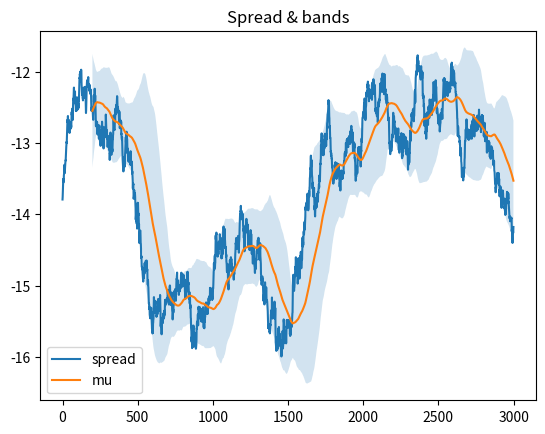
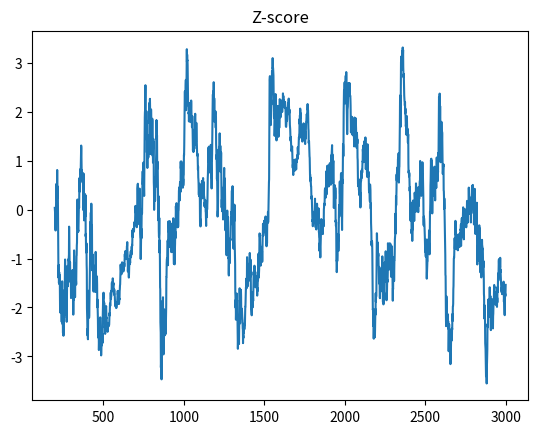
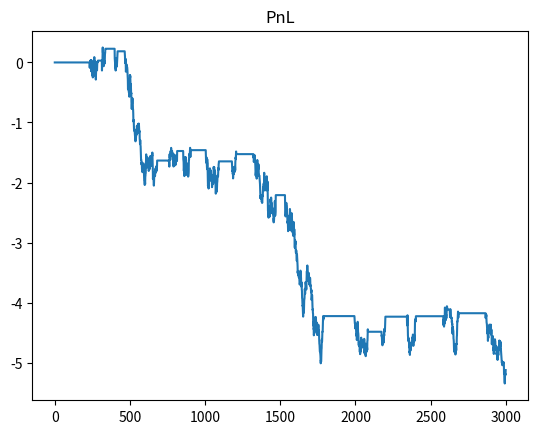
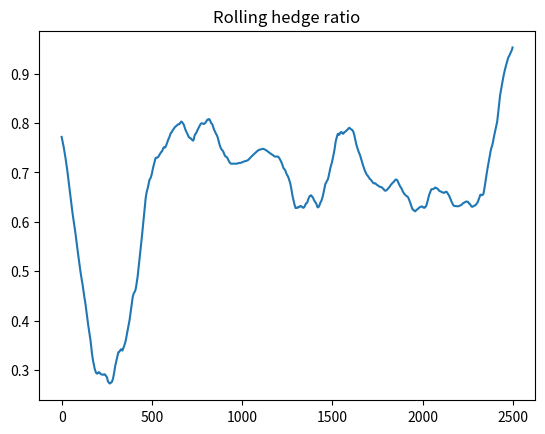

The matplotlib source for these figures, in order:
import numpy as np, pandas as pd, matplotlib.pyplot as plt
np.random.seed(1)
N=3000
x=np.cumsum(np.random.randn(N)*0.3)+100
y=0.7*x+np.cumsum(np.random.randn(N)*0.05)


X=np.vstack([x, np.ones_like(x)]).T
beta,res,_,_=np.linalg.lstsq(X,y,rcond=None)
hedge=beta[0]
print('hedge ratio:', hedge)


spread=y-hedge*x
w=200
mu=pd.Series(spread).rolling(w).mean()
sig=pd.Series(spread).rolling(w).std().replace(0,1e-9)
z=(pd.Series(spread)-mu)/sig


enter_long=(z<-2).astype(int)
enter_short=(z> 2).astype(int)
position=np.zeros(N)
in_pos=0
for t in range(N):
    if in_pos==0 and enter_long.iloc[t]==1: in_pos=1
    elif in_pos==0 and enter_short.iloc[t]==1: in_pos=-1
    elif in_pos!=0 and abs(z.iloc[t])<0.5: in_pos=0
    position[t]=in_pos


ret_spread=np.diff(spread,prepend=spread[0])
pnl=np.cumsum(position*ret_spread)


rets=np.diff(pnl,prepend=pnl[0])
sh=np.mean(rets)/np.std(rets+1e-9)*np.sqrt(252*6*60)
print('Final PnL:', pnl[-1],' Sharpe~', sh)


plt.figure(); plt.plot(spread,label='spread'); plt.plot(mu,label='mu'); plt.fill_between(range(N),(mu-2*sig),(mu+2*sig),alpha=0.2); plt.legend(); plt.title('Spread & bands');
plt.figure(); plt.plot(z); plt.title('Z-score');
plt.figure(); plt.plot(pnl); plt.title('PnL'); plt.show()


win=500
hedges=[]
for i in range(N-win):
    X=np.vstack([x[i:i+win], np.ones(win)]).T
    beta,_,_,_=np.linalg.lstsq(X,y[i:i+win],rcond=None)
    hedges.append(beta[0])
plt.figure(); plt.plot(hedges); plt.title('Rolling hedge ratio'); plt.show()


vr=np.var(spread[:N//2])/np.var(spread[N//2:]+1e-9)
print('variance ratio ~', vr)


fee=0.0001
turnover=np.sum(np.abs(np.diff(position)))
cost=turnover*fee
print('turnover',turnover,' cost',cost,' pnl_net', pnl[-1]-cost)
